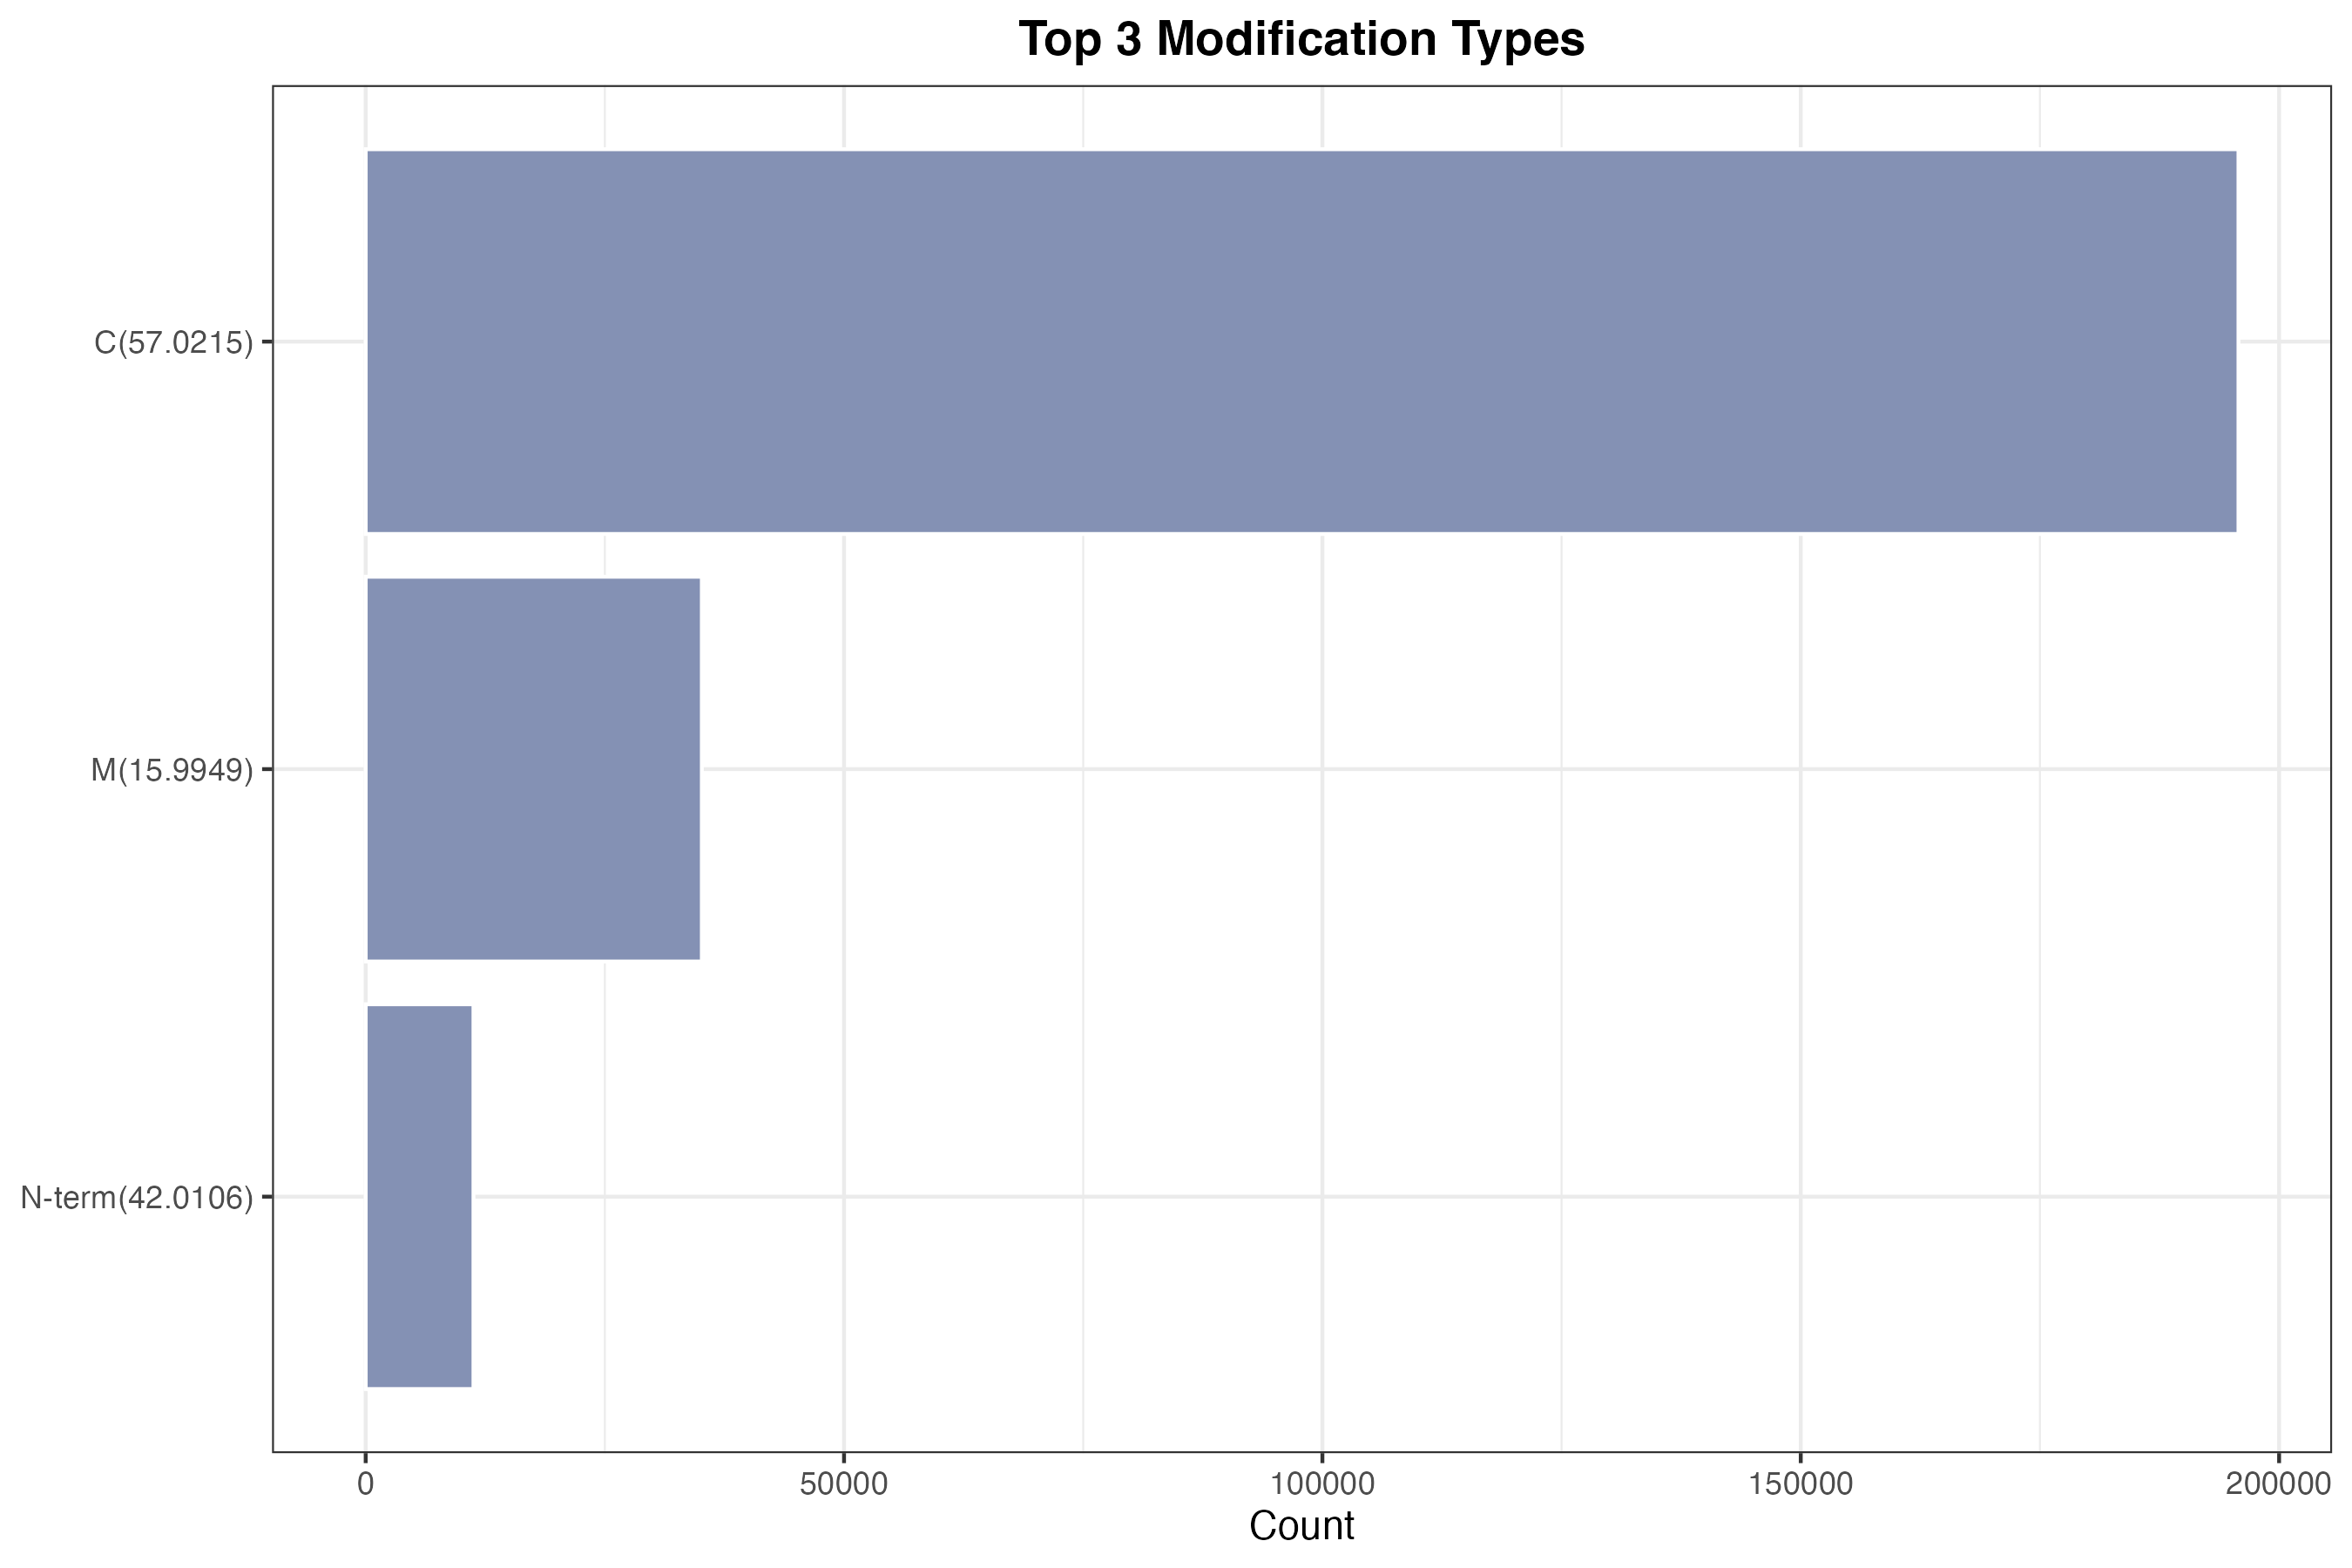

Data behind this chart, as committed beside it:
mod_type, mod_count
C(57.0215), 195753
M(15.9949), 35137
N-term(42.0106), 11266
